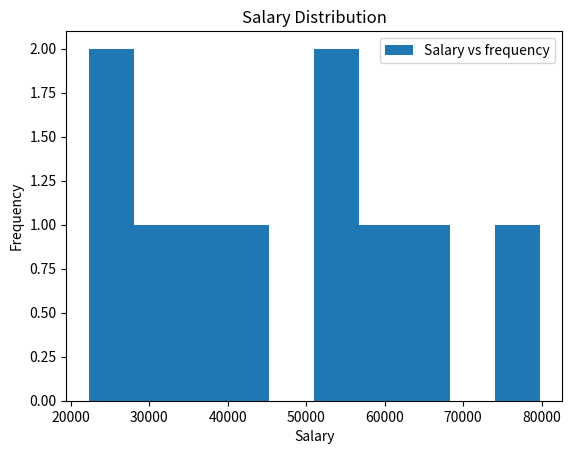

The script that saved this image:
# 8.1.6_HistPlot.py
# generate 10 randon numbers between 20000 - 80000 using numpy
# Create Histogram of the salary and display
# [redacted]

# import numpy and matplot library
import numpy as np
import matplotlib.pyplot as plt


# assign minimum and maximum salary
minsalary = 20000
maxsalary = 80000

# assign number of random salary needs to generate
numberofentries  = 10

# Generate randon number using numpy
salaries = np.random.randint(minsalary,maxsalary,numberofentries)

# Create the Histogram of the salary
plt.hist(salaries, label = "Salary vs frequency")
# Add title and labels
plt.title("Salary Distribution")
plt.xlabel("Salary")
plt.ylabel("Frequency")
plt.legend()
# Display Plot
plt.show()